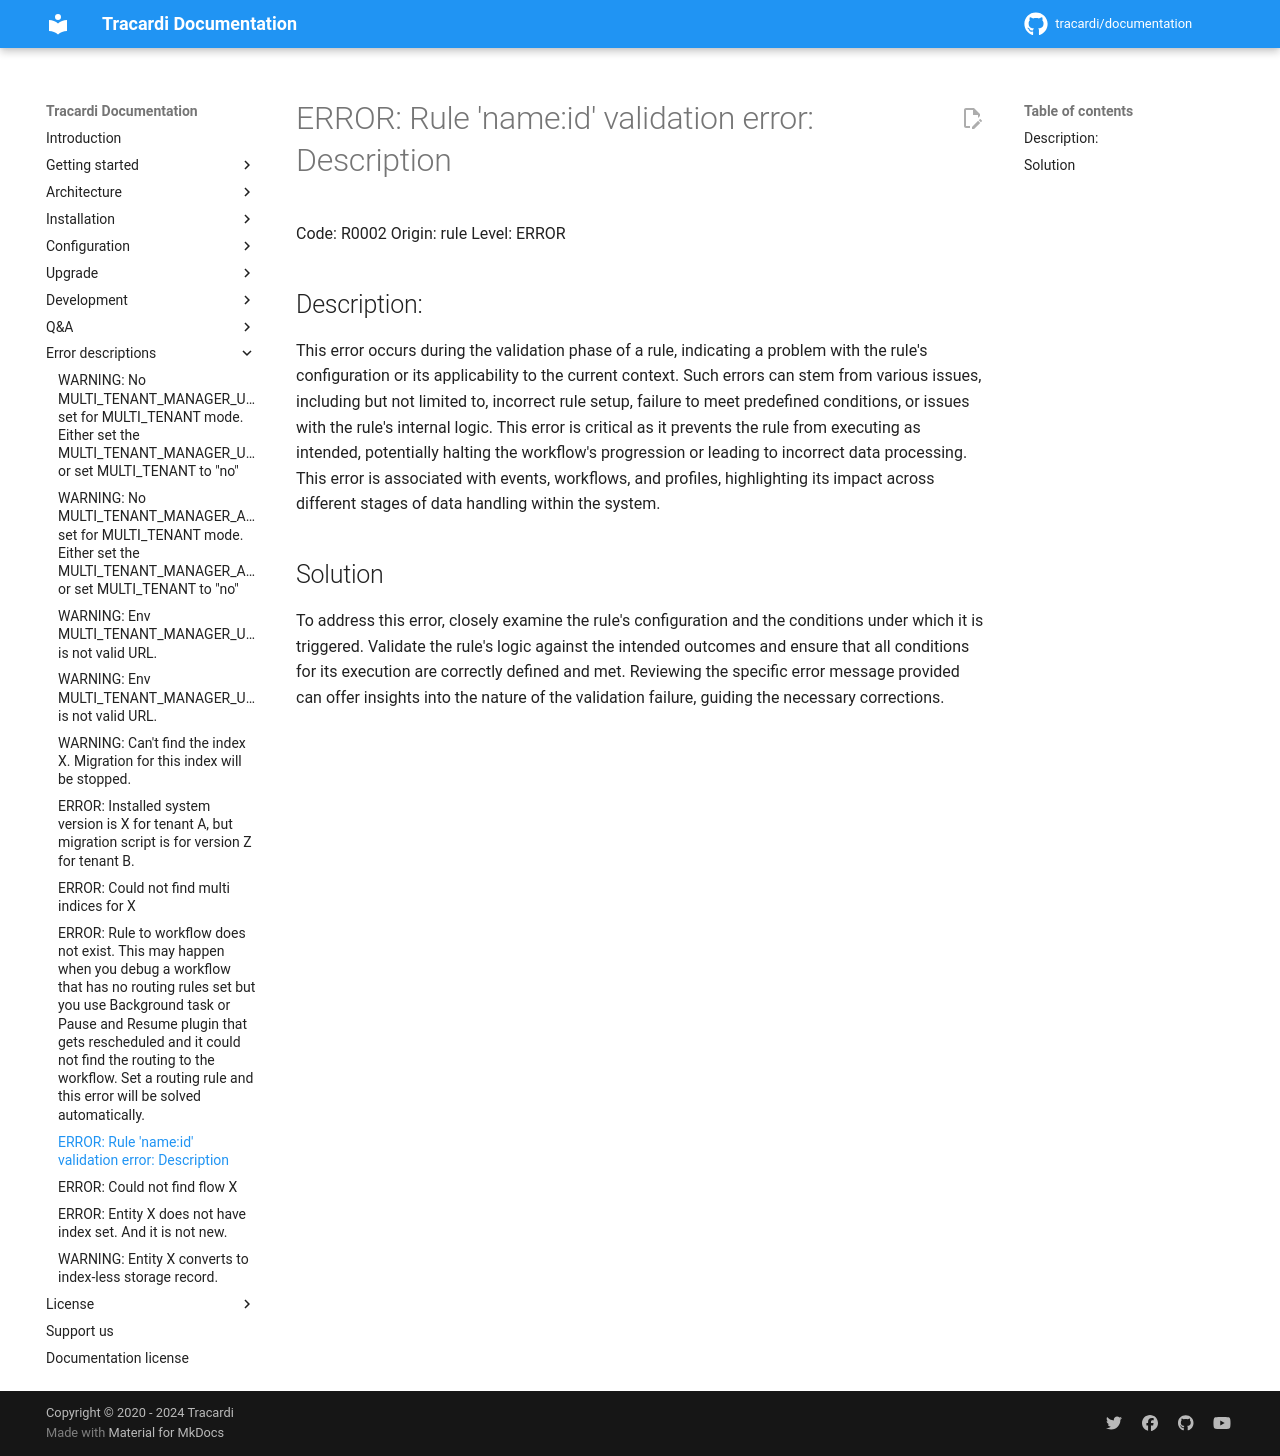

repository: Tracardi/documentation · page: 1.1.x/errors/R0002/index.html · generator: mkdocs

# ERROR: Rule 'name:id' validation error: Description

Code: R0002
Origin: rule
Level: ERROR

## Description:

This error occurs during the validation phase of a rule, indicating a problem with the rule's configuration or its
applicability to the current context. Such errors can stem from various issues, including but not limited to, incorrect
rule setup, failure to meet predefined conditions, or issues with the rule's internal logic. This error is critical as
it prevents the rule from executing as intended, potentially halting the workflow's progression or leading to incorrect
data processing. This error is associated with events, workflows, and profiles, highlighting its impact across different
stages of data handling within the system.

## Solution

To address this error, closely examine the rule's configuration and the conditions under which it is triggered. Validate
the rule's logic against the intended outcomes and ensure that all conditions for its execution are correctly defined
and met. Reviewing the specific error message provided can offer insights into the nature of the validation failure,
guiding the necessary corrections.
